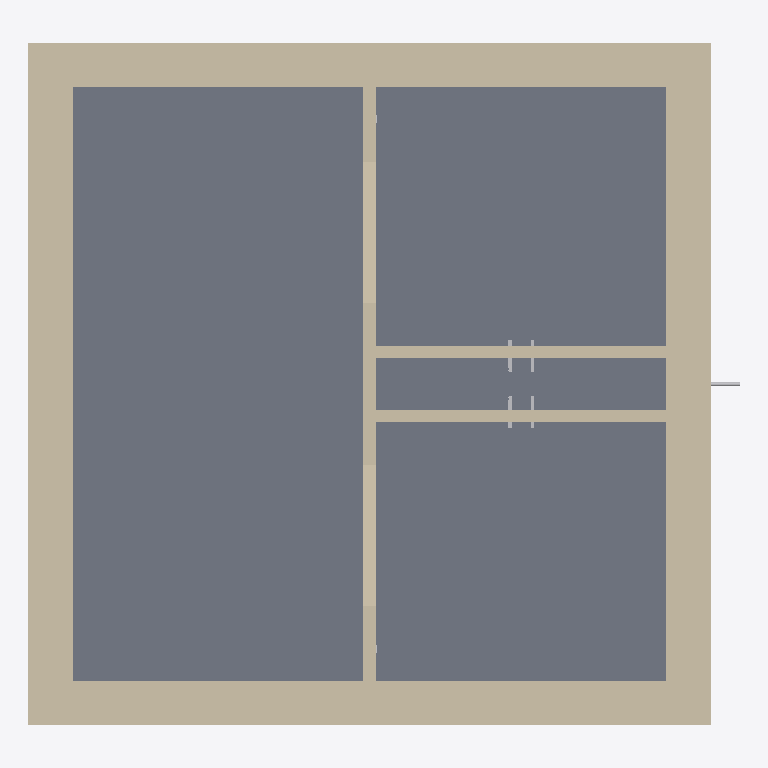
Plan cut of the same IFC building model at storey 'Pipe depth (cold)' (level -0.50 m, cut at 0.90 m), seen from above with north up, elements coloured by IFC class: 7 walls (beige), 5 other elements (light grey), 1 slab (grey). Cut surfaces are drawn darker.
Extent 6.7 m × 6.4 m × 3.9 m (x, y, z). Storeys (7): Pipe depth (hot) at -0.60 m; Pipe depth (cold) at -0.50 m; L1 at 0.00 m; Sink height at 0.90 m; L3 at 2.30 m; L2 at 3.00 m; Pipe height at 3.30 m. Elements (49): 22 IfcFlowSegment, 12 IfcFlowFitting, 7 IfcBuildingElementProxy, 7 IfcWallStandardCase, 1 IfcSlab.

HEADER;
FILE_DESCRIPTION(('ViewDefinition [CoordinationView]','RevitIdentifiers [ContentGUID: 6122bfc6-d01c-439e-84f7-53470c567acb, VersionGUID: 3fdcf7d1-82ae-4efb-ada9-5e4ead7ace11, NumberOfSaves: 2]','CoordinateReference [CoordinateBase: Shared Coordinates, ProjectSite: Default Site]'),'2;1');
FILE_NAME('Example_MST.ifc','2026-02-16T21:17:51+01:00',(''),(''),'ODA SDAI 24.6','Autodesk Revit 24.3.40.26 (ENU) - IFC 24.3.40.26','');
FILE_SCHEMA(('IFC2X3'));
ENDSEC;
DATA;
#27=IFCPROJECT('1NNk23r4fCdBG4Kwzz8Urx',#18,'Project Number',$,$,'Project Name','Project Status',(#22),#3218);
#62=IFCSITE('1NNk23r4fCdBG4Kwzz8Urv',#18,'Default',$,$,#61,$,$,.ELEMENT.,(42,21,31,401672),(-71,-3,-24,-345703),0.0,$,$);
#32=IFCBUILDING('1NNk23r4fCdBG4Kwzz8Urw',#18,'Building Name',$,$,#30,$,'Building Name',.ELEMENT.,$,$,#31);
#36=IFCBUILDINGSTOREY('1iDZV_Brn0Z9GW0EFhImMT',#18,'Pipe depth (hot)',$,'Level:1/4" Head',#35,$,'Pipe depth (hot)',.ELEMENT.,-600.0);
#40=IFCBUILDINGSTOREY('1iDZV_Brn0Z9GW0EFhIn1x',#18,'Pipe depth (cold)',$,'Level:1/4" Head',#39,$,'Pipe depth (cold)',.ELEMENT.,-500.00000000000006);
#43=IFCBUILDINGSTOREY('2JF4e6axWHqu3u0C1FZlmi',#18,'L1',$,'Level:1/4" Head',#42,$,'L1',.ELEMENT.,0.0);
#47=IFCBUILDINGSTOREY('1iDZV_Brn0Z9GW0EFhIosK',#18,'Sink height',$,'Level:1/4" Head',#46,$,'Sink height',.ELEMENT.,900.0000000000001);
#51=IFCBUILDINGSTOREY('20rBv4HojAY8M3avWLHA33',#18,'L3',$,'Level:1/4" Head',#50,$,'L3',.ELEMENT.,2300.000000000009);
#55=IFCBUILDINGSTOREY('1ZGO8hrFCHqw0v0026FpFv',#18,'L2',$,'Level:1/4" Head',#54,$,'L2',.ELEMENT.,3000.0);
#59=IFCBUILDINGSTOREY('1iDZV_Brn0Z9GW0EFhInC2',#18,'Pipe height',$,'Level:1/4" Head',#58,$,'Pipe height',.ELEMENT.,3300.0);
#660=IFCSLAB('20rBv4HojAY8M3avWLHAN$',#18,'Floor:Floor:Generic - 12":1200724',$,'Floor:Floor:Generic - 12"',#646,#659,'1200724',.FLOOR.);
#508=IFCWALLSTANDARDCASE('3S3VgMDFLDiPHeIJPk5HTj',#18,'Basic Wall:Basic wall ex:1200689',$,'Basic Wall:Basic wall ex',#492,#507,'1200717');
#590=IFCWALLSTANDARDCASE('3S3VgMDFLDiPHeIJPk5HSc',#18,'Basic Wall:Basic wall ex:1200762',$,'Basic Wall:Basic wall ex',#578,#589,'1200718');
#613=IFCWALLSTANDARDCASE('20rBv4HojAY8M3avWLHAgu',#18,'Basic Wall:Basic wall ex:1201621',$,'Basic Wall:Basic wall ex',#601,#612,'1200719');
#636=IFCWALLSTANDARDCASE('20rBv4HojAY8M3avWLHAad',#18,'Basic Wall:Basic wall ex:1201738',$,'Basic Wall:Basic wall ex',#624,#635,'1200720');
#348=IFCWALLSTANDARDCASE('3$Sc93izfEuuDAiaR0$6h3',#18,'Basic Wall:Basic wall:1200264',$,'Basic Wall:Basic wall',#332,#347,'1200245');
#473=IFCWALLSTANDARDCASE('3S3VgMDFLDiPHeIJPk5HIn',#18,'Basic Wall:Basic wall:1200621',$,'Basic Wall:Basic wall',#461,#472,'1200716');
#694=IFCWALLSTANDARDCASE('1iDZV_Brn0Z9GW0EFhIoO4',#18,'Basic Wall:Partition wall:1202004',$,'Basic Wall:Partition wall',#682,#693,'1202004');
#940=IFCFLOWSEGMENT('1iDZV_Brn0Z9GW0EFhImt$',#18,'Pipe Types:Default:1211567',$,'Pipe Types:Default',#931,#939,'1211567');
#828=IFCFLOWSEGMENT('1iDZV_Brn0Z9GW0EFhIn_M',#18,'Pipe Types:Default:1208006',$,'Pipe Types:Default',#819,#827,'1208006');
#856=IFCFLOWSEGMENT('1iDZV_Brn0Z9GW0EFhIn_p',#18,'Pipe Types:Default:1208035',$,'Pipe Types:Default',#847,#855,'1208035');
#884=IFCFLOWSEGMENT('1iDZV_Brn0Z9GW0EFhImFc',#18,'Pipe Types:Default:1209014',$,'Pipe Types:Default',#875,#883,'1209014');
#912=IFCFLOWSEGMENT('1iDZV_Brn0Z9GW0EFhImEO',#18,'Pipe Types:Default:1209032',$,'Pipe Types:Default',#903,#911,'1209032');
ENDSEC;
